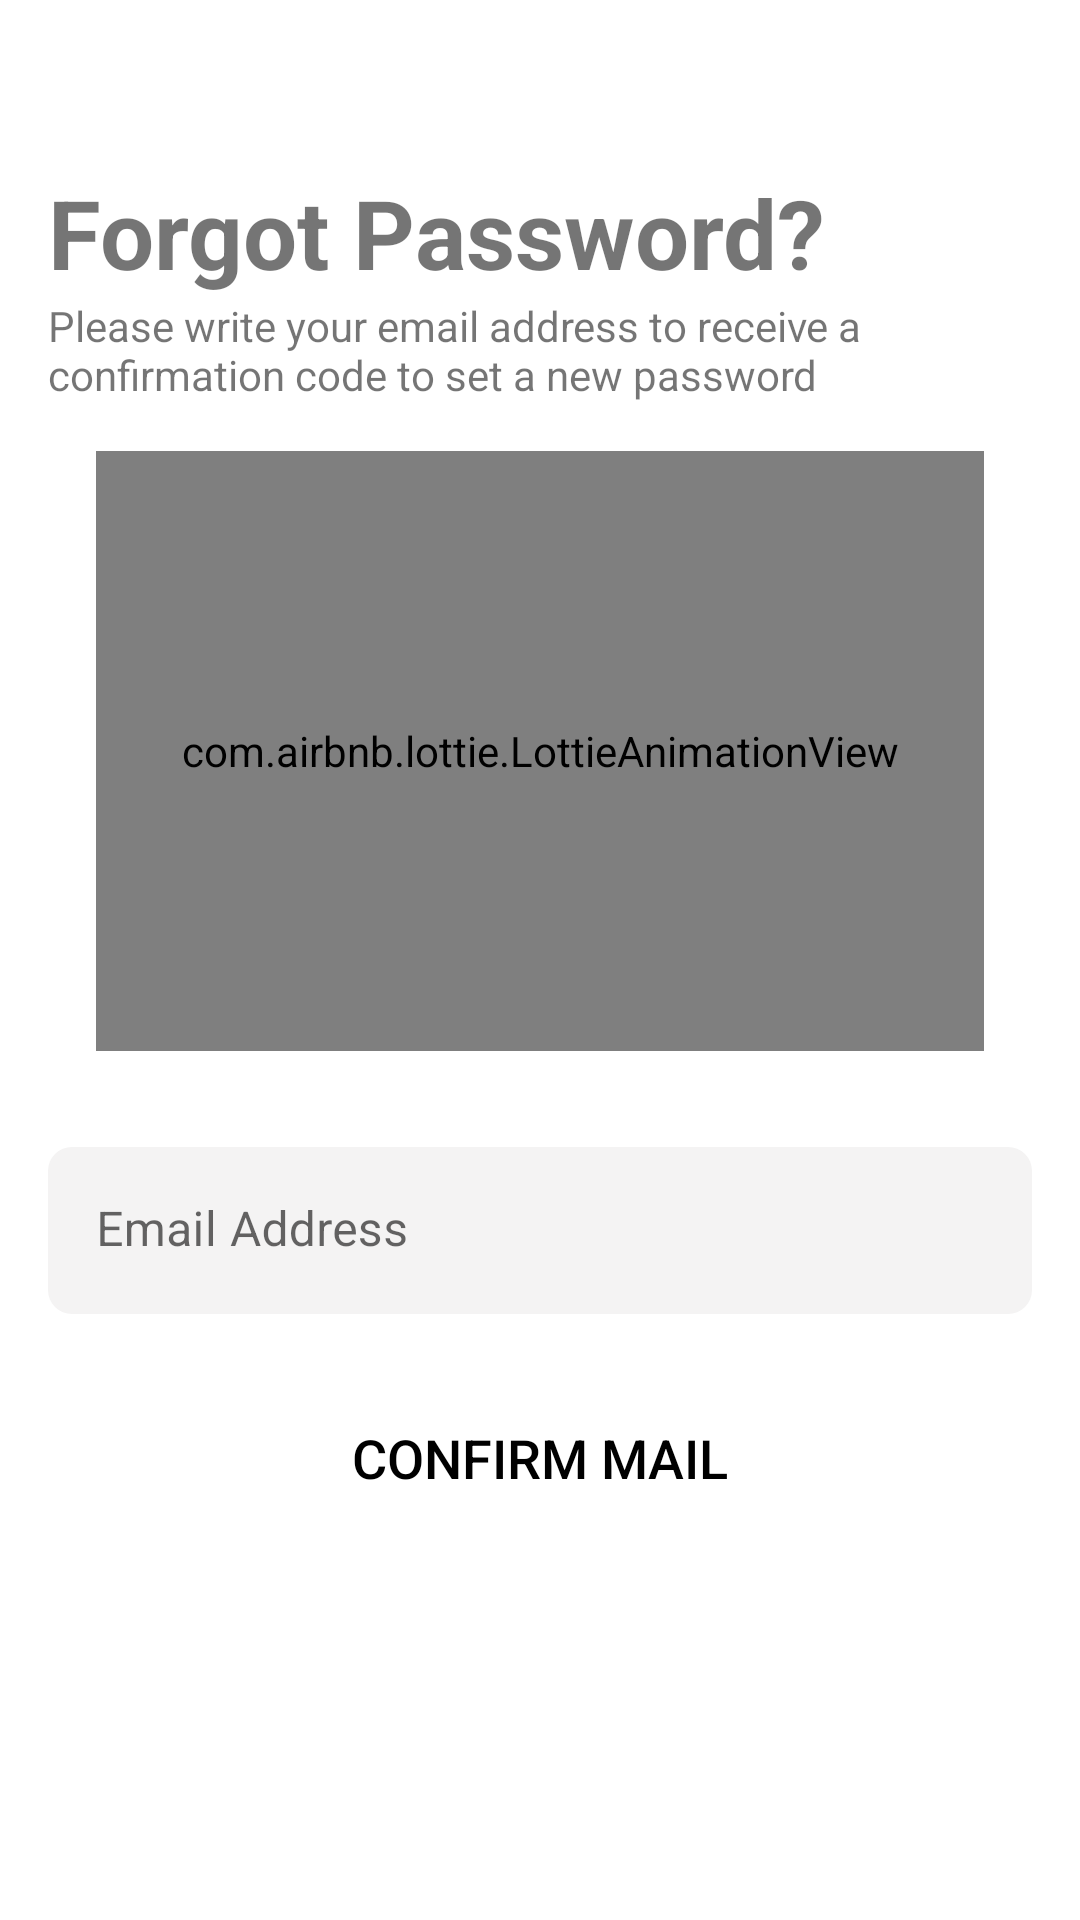

This screen was rendered from an Android layout file. Write that file and the resources it references.
<!-- AndroidManifest.xml: application theme Theme.Mahao -->
<!-- res/layout/fragment_forgot_password.xml -->
<?xml version="1.0" encoding="utf-8"?>
<LinearLayout xmlns:android="http://schemas.android.com/apk/res/android"
    xmlns:tools="http://schemas.android.com/tools"
    android:layout_width="match_parent"
    android:layout_height="match_parent"
    android:orientation="vertical"
    xmlns:app="http://schemas.android.com/apk/res-auto"
    tools:context=".ui.auth.forgot.ForgotPasswordFragment">

    <include
        android:id="@+id/layout_toolbar"
        layout="@layout/layout_toolbar"
        android:layout_height="wrap_content"
        android:layout_width="match_parent" />

    <FrameLayout
        android:layout_width="match_parent"
        android:layout_height="match_parent">
        <ScrollView
            android:layout_width="match_parent"
            android:layout_height="wrap_content">
            <LinearLayout
                android:layout_width="match_parent"
                android:layout_height="wrap_content"
                android:layout_marginStart="@dimen/size_16"
                android:layout_marginEnd="@dimen/size_16"
                android:orientation="vertical">

                <TextView
                    android:layout_width="wrap_content"
                    android:layout_height="wrap_content"
                    android:textStyle="bold"
                    android:text="@string/forgot_password_query"
                    android:textSize="@dimen/text_32"/>

                <TextView
                    android:layout_width="wrap_content"
                    android:layout_height="wrap_content"
                    android:text="@string/write_email_address"/>

                <com.airbnb.lottie.LottieAnimationView
                    android:id="@+id/animationView_forgotPassword"
                    android:layout_width="match_parent"
                    android:layout_height="@dimen/size_200"
                    android:layout_margin="@dimen/size_16"
                    app:lottie_rawRes="@raw/forgot_password"
                    app:lottie_loop="true"
                    app:lottie_autoPlay="true" />

                <com.google.android.material.textfield.TextInputLayout
                    android:id="@+id/textInputLayout_forgotPassword_email"
                    android:layout_width="match_parent"
                    android:layout_height="wrap_content"
                    android:layout_marginTop="@dimen/size_16"
                    android:hint="@string/email_address"
                    style="@style/Theme.Mahao.FormTextInputLayout"
                    app:startIconDrawable="@drawable/ic_baseline_email_24">
                    <com.google.android.material.textfield.TextInputEditText
                        android:id="@+id/textInputEditText_forgotPassword_email"
                        android:layout_width="match_parent"
                        android:layout_height="wrap_content"
                        tools:text="Some text"
                        android:inputType="textEmailAddress"/>
                </com.google.android.material.textfield.TextInputLayout>

                <Button
                    android:id="@+id/button_forgotPassword_confirm"
                    android:layout_width="match_parent"
                    android:layout_height="wrap_content"
                    android:layout_marginTop="@dimen/size_24"
                    android:text="@string/confirm_mail"
                    style="@style/Theme.Mahao.FormButton" />

            </LinearLayout>
        </ScrollView>

        <LinearLayout
            android:id="@+id/linearLayout_forgot_loading"
            android:layout_width="match_parent"
            android:layout_height="match_parent"
            android:layout_margin="@dimen/size_16"
            android:orientation="vertical"
            android:gravity="center"
            android:visibility="gone">
            <com.airbnb.lottie.LottieAnimationView
                android:id="@+id/animationView_forgot_loading"
                android:layout_width="match_parent"
                android:layout_height="@dimen/size_256"
                android:layout_margin="@dimen/size_16"
                app:lottie_rawRes="@raw/loading_normal"
                app:lottie_loop="true"
                app:lottie_autoPlay="true"
                android:layout_gravity="center"/>
        </LinearLayout>

    </FrameLayout>

</LinearLayout>
<!-- res/layout/layout_toolbar.xml (included above) -->
<?xml version="1.0" encoding="utf-8"?>
<com.google.android.material.appbar.MaterialToolbar xmlns:android="http://schemas.android.com/apk/res/android"
    xmlns:app="http://schemas.android.com/apk/res-auto"
    android:layout_width="match_parent"
    android:layout_height="wrap_content"
    android:id="@+id/materialToolbar_layoutToolbar"
    app:navigationIcon="@drawable/ic_baseline_arrow_back_24"
    app:popupTheme="@style/ThemeOverlay.MaterialComponents.Light">

</com.google.android.material.appbar.MaterialToolbar>
<!-- resources referenced by this layout -->
<resources>
  <dimen name="size_16">16dp</dimen>
  <dimen name="size_200">200dp</dimen>
  <dimen name="size_24">24dp</dimen>
  <dimen name="size_256">256dp</dimen>
  <dimen name="text_32">32sp</dimen>
  <string name="confirm_mail">Confirm Mail</string>
  <string name="email_address">Email Address</string>
  <string name="forgot_password_query">Forgot Password?</string>
  <string name="write_email_address">Please write your email address to receive a confirmation code to set a new password</string>
  <style name="Theme.Mahao.FormButton" parent="Widget.AppCompat.Button">
          <item name="android:textSize">@dimen/text_18</item>
          <item name="android:paddingTop">@dimen/size_8</item>
          <item name="android:paddingBottom">@dimen/size_8</item>
          <item name="android:textColor">?colorOnSurface</item>
          <item name="android:foreground">@drawable/round_background</item>
          <item name="android:background">?android:attr/selectableItemBackground</item>
      </style>
  <style name="Theme.Mahao.FormTextInputLayout" parent="Widget.MaterialComponents.TextInputLayout.FilledBox">
          <item name="boxCornerRadiusTopStart">@dimen/size_8</item>
          <item name="boxCornerRadiusTopEnd">@dimen/size_8</item>
          <item name="boxCornerRadiusBottomStart">@dimen/size_8</item>
          <item name="boxCornerRadiusBottomEnd">@dimen/size_8</item>
          <item name="boxBackgroundColor">@color/color_background_gray</item>
          <item name="boxStrokeWidth">0dp</item>
          <item name="boxStrokeWidthFocused">0dp</item>
      </style>
  <style name="Theme.Mahao" parent="Theme.MaterialComponents.DayNight.NoActionBar">
          
          <item name="colorPrimary">@color/color_primary</item>
          <item name="colorPrimaryVariant">@color/color_primary_dark</item>
          <item name="colorOnPrimary">@color/white</item>
          
          <item name="colorSecondary">@color/color_accent</item>
          <item name="colorSecondaryVariant">@color/color_accent_dark</item>
          <item name="colorOnSecondary">@color/black</item>
  
          <item name="colorOnSurface">@color/black</item>
          
          <item name="android:statusBarColor" tools:targetApi="l">?attr/colorPrimaryVariant</item>
          
      </style>
  <dimen name="text_18">18sp</dimen>
  <dimen name="size_8">8dp</dimen>
  <!-- drawable round_background (drawable) -->
  <?xml version="1.0" encoding="utf-8"?>
  <selector xmlns:android="http://schemas.android.com/apk/res/android">
      <item android:state_enabled="false" android:drawable="@drawable/round_edittext_background"/>
      <item android:drawable="@drawable/round_background_transparent"/>
  </selector>
  <color name="color_background_gray">#F4F3F3</color>
  <color name="color_primary">#2196F3</color>
  <color name="color_primary_dark">#1976D2</color>
  <color name="white">#FFFFFFFF</color>
  <color name="color_accent">#FFC107</color>
  <color name="color_accent_dark">#876500</color>
  <color name="black">#FF000000</color>
  <!-- drawable round_edittext_background (drawable) -->
  <?xml version="1.0" encoding="utf-8"?>
  <shape xmlns:android="http://schemas.android.com/apk/res/android"
      android:shape="rectangle" >
      <corners android:radius="@dimen/size_8"/>
      <solid android:color="@color/color_background_gray_transparentish"/>
  </shape>
  <!-- drawable round_background_transparent (drawable) -->
  <?xml version="1.0" encoding="utf-8"?>
  <shape xmlns:android="http://schemas.android.com/apk/res/android"
      android:shape="rectangle" >
      <corners android:radius="@dimen/size_8"/>
      <stroke
          android:width="@dimen/size_2"
          android:color="?colorOnSurface"/>
      <solid android:color="@android:color/transparent" />
  </shape>
  <color name="color_background_gray_transparentish">#90F4F3F3</color>
  <dimen name="size_2">2dp</dimen>
</resources>
